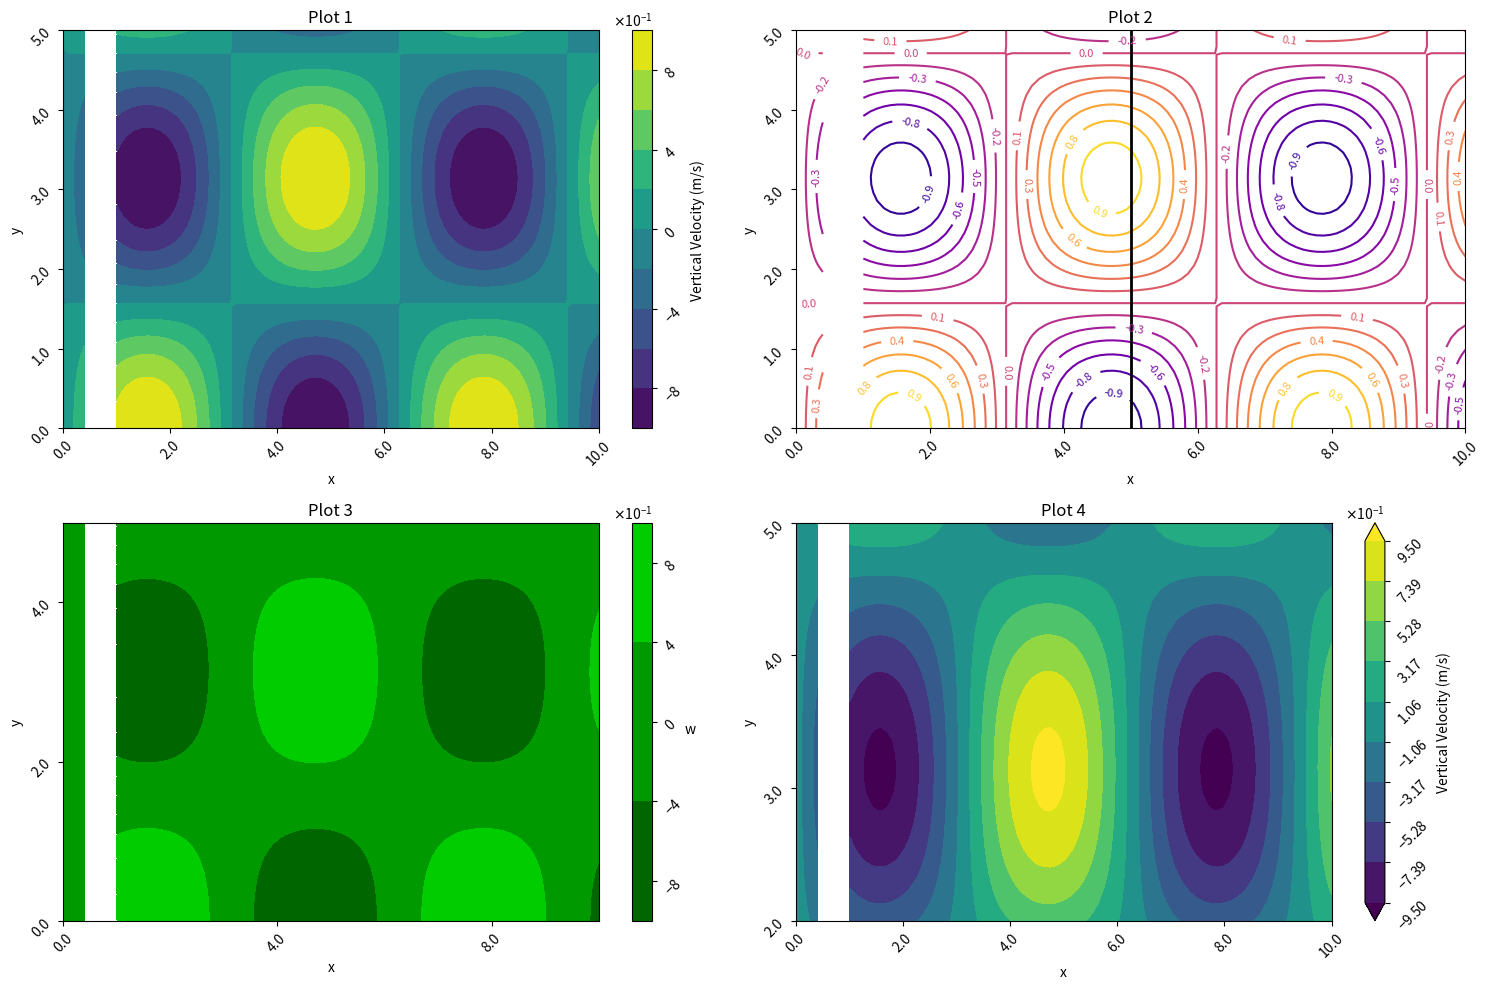

Reproduce this figure in Python.
#!/usr/bin/env python
# coding: utf-8

# In[40]:


def DocString():
    """
    Create a contour or filled contour plot with extensive customization options.

    Parameters:
    -----------
    ax : matplotlib.axes.Axes
        The matplotlib Axes object where the contour plot will be drawn.

    PlotData : 2D array-like
        The 2D data array to contour.

    xTickLabels : 1D array-like
        The x coordinates corresponding to the columns of PlotData.

    yTickLabels : 1D array-like
        The y coordinates corresponding to the rows of PlotData.

    contour_type : str, optional
        Specify the type of contour plot:
        - 'line' for contour lines (ax.contour),
        - 'fill' for filled contours (ax.contourf).
        Default is None (no plot).

    num_xticks : int, optional
        Number of x-axis ticks to display. If None, default matplotlib ticks are used.

    round_xticks : int, optional
        Number of decimal places to round x-axis tick labels to.

    num_yticks : int, optional
        Number of y-axis ticks to display. If None, default matplotlib ticks are used.

    round_yticks : int, optional
        Number of decimal places to round y-axis tick labels to.

    add_colorbar : bool, optional
        Whether to add a colorbar to the plot.

    fig : matplotlib.figure.Figure, optional
        The figure object needed to add the colorbar.

    colorbar_label : str, optional
        Label string for the colorbar.

    xlabel : str, optional
        Label for the x-axis.

    ylabel : str, optional
        Label for the y-axis.

    solid_contour_labels : bool, optional
        If True and contour_type is 'line', adds contour line labels.

    solid_contour_round : int, optional
        Number of decimal places to round contour labels to.

    xtick_rotation : float or int, optional
        Rotation angle in degrees for x-axis tick labels.

    ytick_rotation : float or int, optional
        Rotation angle in degrees for y-axis tick labels.

    cbar_rotation : float or int, optional
        Rotation angle in degrees for colorbar tick labels.

    **kwargs :
        Additional keyword arguments passed directly to matplotlib's contour or contourf function.

    Returns:
    --------
    contour : QuadContourSet
        The matplotlib contour set object created by contour or contourf.
    """


# In[41]:


import numpy as np
import matplotlib.pyplot as plt

# === Function ===
def UltimateContourPlot(
    ax, PlotData, xTickLabels, yTickLabels,
    contour_type=None,
    num_xticks=None, round_xticks=None, xTickInterval=None,
    num_yticks=None, round_yticks=None, yTickInterval=None,
    add_colorbar=False, fig=None, colorbar_label=None, colorbar_label_rotation=90,
    xlabel=None, ylabel=None, 
    solid_contour_labels=None,solid_contour_round=None,
    xtick_rotation=None,ytick_rotation=None,cbar_rotation=None,
    save_path=None, save_dpi=300,
    colorbar_kwargs=None,
    **kwargs,
):
    
    if contour_type=='line':
        contour = ax.contour(xTickLabels, yTickLabels, PlotData, **kwargs)
        if solid_contour_labels==True:
            fmt_num = solid_contour_round if solid_contour_round is not None else 1
            plt.clabel(contour, inline=True, fontsize=8, fmt=f"%.{fmt_num}f")
    elif contour_type=='fill':
        contour = ax.contourf(xTickLabels, yTickLabels, PlotData, **kwargs)
    # Colorbar
    cbar=None
    if add_colorbar and fig is not None:
        if colorbar_kwargs is None:
            colorbar_kwargs = {}
        cbar = fig.colorbar(contour, ax=ax, **colorbar_kwargs)
        if colorbar_label:
            cbar.set_label(colorbar_label)
            cbar.ax.yaxis.label.set_rotation(colorbar_label_rotation)
        if cbar_rotation is not None:
            for tick in cbar.ax.get_yticklabels():
                tick.set_rotation(cbar_rotation)

    # X-ticks
    if num_xticks is not None:
        if xTickInterval is not None:
            xticks = np.arange(0, xTickLabels.max()+1, xTickInterval)
        else:
            xticks = np.linspace(xTickLabels.min(), xTickLabels.max(), num_xticks)
        ax.set_xticks(xticks)
        ax.set_xticklabels(xticks)
        if round_xticks is not None:
            ax.set_xticklabels([f"{tick:.{round_xticks}f}" for tick in xticks])

    # Y-ticks
    if num_yticks is not None:
        if yTickInterval is not None:
            yticks = np.arange(0, yTickLabels.max()+1, yTickInterval)
        else:
            yticks = np.linspace(yTickLabels.min(), yTickLabels.max(), num_yticks)
        ax.set_yticks(yticks)
        if round_yticks is not None:
            ax.set_yticklabels([f"{tick:.{round_yticks}f}" for tick in yticks])

    # Axis labels
    if xlabel is not None:
        ax.set_xlabel(xlabel)
    if ylabel is not None:
        ax.set_ylabel(ylabel)

    # Tick Rotation
    if xtick_rotation is not None:
        plt.setp(ax.get_xticklabels(), rotation=xtick_rotation)
    if ytick_rotation is not None:
        plt.setp(ax.get_yticklabels(), rotation=ytick_rotation)
        
    # Single Figure Saving
    if save_path is not None:
        if fig is None:
            fig = ax.figure
        fig.savefig(save_path, dpi=save_dpi)
    return contour,cbar


# In[42]:


import numpy as np
import matplotlib.pyplot as plt

# === Function ===
def UltimateContourPlot(
    ax, PlotData, xTickLabels, yTickLabels,
    contour_type=None,
    num_xticks=None, round_xticks=None, xTickInterval=None,
    num_yticks=None, round_yticks=None, yTickInterval=None,
    add_colorbar=False, fig=None, colorbar_label=None, colorbar_label_rotation=90,
    xlabel=None, ylabel=None, 
    solid_contour_labels=None,solid_contour_round=None,
    xtick_rotation=None,ytick_rotation=None,cbar_rotation=None,
    save_path=None, save_dpi=300,
    colorbar_kwargs=None,
    **kwargs,
):
    
    if contour_type=='line':
        contour = ax.contour(xTickLabels, yTickLabels, PlotData, **kwargs)
        if solid_contour_labels==True:
            fmt_num = solid_contour_round if solid_contour_round is not None else 1
            plt.clabel(contour, inline=True, fontsize=8, fmt=f"%.{fmt_num}f")
    elif contour_type=='fill':
        contour = ax.contourf(xTickLabels, yTickLabels, PlotData, **kwargs)
    # Colorbar
    cbar=None
    if add_colorbar and fig is not None:
        if colorbar_kwargs is None:
            colorbar_kwargs = {}
        cbar = fig.colorbar(contour, ax=ax, **colorbar_kwargs)
        if colorbar_label:
            cbar.set_label(colorbar_label)
            cbar.ax.yaxis.label.set_rotation(colorbar_label_rotation)
        if cbar_rotation is not None:
            for tick in cbar.ax.get_yticklabels():
                tick.set_rotation(cbar_rotation)

    # X-ticks
    if num_xticks is not None:
        if xTickInterval is not None:
            xticks = np.arange(0, x.max()+1, xTickInterval)
        else:
            xticks = np.linspace(xTickLabels.min(), xTickLabels.max(), num_xticks)
        ax.set_xticks(xticks)
        ax.set_xticklabels(xticks)
        if round_xticks is not None:
            ax.set_xticklabels([f"{tick:.{round_xticks}f}" for tick in xticks])

    # Y-ticks
    if num_yticks is not None:
        if yTickInterval is not None:
            yticks = np.arange(0, y.max()+1, yTickInterval)
        else:
            yticks = np.linspace(yTickLabels.min(), yTickLabels.max(), num_yticks)
        ax.set_yticks(yticks)
        if round_yticks is not None:
            ax.set_yticklabels([f"{tick:.{round_yticks}f}" for tick in yticks])

    # Axis labels
    if xlabel is not None:
        ax.set_xlabel(xlabel)
    if ylabel is not None:
        ax.set_ylabel(ylabel)

    # Tick Rotation
    if xtick_rotation is not None:
        plt.setp(ax.get_xticklabels(), rotation=xtick_rotation)
    if ytick_rotation is not None:
        plt.setp(ax.get_yticklabels(), rotation=ytick_rotation)
        
    # Single Figure Saving
    if save_path is not None:
        if fig is None:
            fig = ax.figure
        fig.savefig(save_path, dpi=save_dpi)
    return contour,cbar


# In[43]:


# === Data setup ===
x = np.linspace(0, 10, 100)
y = np.linspace(0, 5, 50)
X, Y = np.meshgrid(x, y)
Z = np.sin(X) * np.cos(Y)

Z[:,5:10]=np.nan

# === Create figure and subplots ===
fig, axs = plt.subplots(2, 2, figsize=(15, 10))

# === Base Plot configuration parameters ===
plot_kwargs = {
    'PlotData': Z, #THIS MUST BE SET SOMEWHERE
    'xTickLabels': x, 'yTickLabels': y, #THESE MUST BE SET SOMEWHERE
    'contour_type': 'fill',
    'num_xticks': 6,'round_xticks': 1, 'xTickInterval': None,
    'num_yticks': 6,'round_yticks': 1, 'yTickInterval': None,
    'add_colorbar': True,'fig': fig, 'levels': 10, 'colorbar_label_rotation': 90,
    'colorbar_label': "Vertical Velocity (m/s)",
    'xlabel': "x", 'ylabel': "y",
    'solid_contour_labels': True, 'solid_contour_round': 1,
    'xtick_rotation': 45, 'ytick_rotation': 45, 'cbar_rotation': 45,
    'save_path': None, 'save_dpi': 300,
    'colorbar_kwargs': {
            'extend': 'both'
        },
}

# === Plot 1 ===
plot_kwargs1 = plot_kwargs.copy()
plot_kwargs1['cmap'] = 'viridis'
[contour1,cbar1]=UltimateContourPlot(axs[0,0], **plot_kwargs1)
axs[0,0].set_title('Plot 1')

# === Plot 2 ===
plot_kwargs2 = plot_kwargs.copy()
plot_kwargs2['cmap'] = 'plasma'
plot_kwargs2['contour_type'] = 'line'
plot_kwargs2['add_colorbar'] = False
plot_kwargs2['levels'] = 15
[contour2,cbar2]=UltimateContourPlot(axs[0,1], **plot_kwargs2)
axs[0,1].set_title('Plot 2')
axs[0,1].axvline(5,color='black',linewidth=2)

# === Plot 3 ===
from matplotlib.colors import ListedColormap
my_colors = [
    (0.0, 0.4, 0.0),   # dark green
    (0.0, 0.6, 0.0),   # medium dark green
    (0.0, 0.8, 0.0)    # medium green
]
custom_cmap = ListedColormap(my_colors)

plot_kwargs3 = plot_kwargs.copy()
plot_kwargs3['cmap'] = custom_cmap
plot_kwargs3['contour_type'] = 'fill'
plot_kwargs3['add_colorbar'] = True
plot_kwargs3['colorbar_label'] = 'w'
plot_kwargs3['colorbar_label_rotation'] = 0
plot_kwargs3['xTickInterval']=4
plot_kwargs3['yTickInterval']=2
[contour3,cbar3]=UltimateContourPlot(axs[1,0], **plot_kwargs3)
axs[1,0].set_title('Plot 3')

# === Plot 4 ===
plot_kwargs4 = plot_kwargs.copy()
plot_kwargs4['cmap'] = 'viridis'
plot_kwargs4['levels'] = np.linspace(-1.5,1.5,10)
plot_kwargs4['levels'] = np.linspace(-0.95,0.95,10)
plot_kwargs4['extend'] = 'both'
[contour4,cbar4]=UltimateContourPlot(axs[1,1], **plot_kwargs4)
axs[1,1].set_title('Plot 4')
axs[1,1].set_ylim(2,5)

# === Final layout adjustments ===
plt.tight_layout()


#OTHER THINGS
def apply_scientific_notation_colorbar(cbars):
        from matplotlib.ticker import ScalarFormatter
        formatter = ScalarFormatter(useMathText=True)
        formatter.set_powerlimits((-1, 1))  # Adjust the range for scientific notation
        for cbar in cbars:  # These must be Colorbar instances
            cbar.formatter = formatter
            cbar.update_ticks()
apply_scientific_notation_colorbar([cbar1,cbar3,cbar4])


# In[ ]:


# #ADVANCED EXAMPLE (data not available)

# #NEW PLOTTING METHOD
# if plotting==True:
    
#     ######
#     cmap1 = plt.cm.viridis
#     cmap2 = plt.cm.seismic 
#     n_levels=29
#     ######
    
#     ######
#     vmax_shared = np.max([np.max(profile_array_e), np.max(profile_array_d)])
#     norm_shared = mcolors.Normalize(vmin=0, vmax=vmax_shared)
#     norm_shared = None #COMMENT OUT IF COLORBARS SHOULD BE SHARED
#     ######
    
#     # === Create figure and subplots ===
#     # fig, axs = plt.subplots(2, 2, figsize=(15, 10))
#     fig = plt.figure(figsize=(10, 8))
#     from matplotlib.gridspec import GridSpec
#     gs = GridSpec(2, 2, figure=fig)
#     ax1 = fig.add_subplot(gs[0, 0])
#     ax2 = fig.add_subplot(gs[0, 1])
#     ax3 = fig.add_subplot(gs[1, 0])
    
#     # === Base Plot configuration parameters ===
#     plot_kwargs = {
#         'PlotData': None, #THIS MUST BE SET SOMEWHERE
#         'xTickLabels': None, 'yTickLabels': None, #THESE MUST BE SET SOMEWHERE
#         'contour_type': 'fill',
#         'num_xticks': 10,'round_xticks': 0, 'xTickInterval': 100,
#         'num_yticks': 15,'round_yticks': 2, 'yTickInterval': None,
#         'add_colorbar': True,'fig': fig, 'levels': 29, 'colorbar_label_rotation': 0, 'colorbar_label': None,
#         'xlabel': "t (timesteps)", 'ylabel': "z (km)",
#         'solid_contour_labels': True, 'solid_contour_round': None,
#         'xtick_rotation': 0, 'ytick_rotation': 0, 'cbar_rotation': 0,
#         'save_path': None, 'save_dpi': 300,
#         'colorbar_kwargs': {
#                 'extend': 'both'
#             },
    
#         'norm': norm_shared
#     }
    
#     # === Plot 1 ===
#     plot_data1 = profile_array_e.copy().T
#     plot_data1[plot_data1==0]=np.nan
#     y = data['zh'].data  # len 95
#     x = np.arange(profile_array_e.shape[0])  # len 661
#     plot_kwargs['xTickLabels'] = x
#     plot_kwargs['yTickLabels'] = y
    
#     plot_kwargs1 = plot_kwargs.copy()
#     plot_kwargs1['PlotData'] = plot_data1
#     plot_kwargs1['cmap'] = cmap1
#     [contour1,cbar1]=UltimateContourPlot(ax1, **plot_kwargs1)
#     ax1.set_ylim(0,20)
#     ax1.set_title('Entrainment')
    
#     # # === Plot 2 ===
#     plot_data2 = profile_array_d.copy().T
    
#     plot_data2[plot_data2==0]=np.nan
#     plot_kwargs2 = plot_kwargs.copy()
#     plot_kwargs2['PlotData'] = plot_data2
#     plot_kwargs2['cmap'] = cmap1
#     [contour2,cbar2]=UltimateContourPlot(ax2, **plot_kwargs2)
#     ax2.set_ylim(0,20)
#     ax2.set_title('Detrainment')
    
#     # # === Plot 3 ===
#     plot_data3 = profile_array_net.copy().T
#     #######################################
#     vmin=-np.max(abs(profile_array_net))/2; vmax=+np.max(abs(profile_array_net))
#     percentile_vminmax=False
#     if percentile_vminmax==True:
#         ####
#         vmin = np.percentile(profile_array_net[profile_array_net<0], 1)
#         vmax = np.percentile(profile_array_net[profile_array_net>0], 99)
#         ####    
#     levels = np.linspace(vmin, vmax, n_levels)
#     norm = mcolors.BoundaryNorm(boundaries=levels, ncolors=256)
#     #######################################
    
#     plot_data3[plot_data3==0]=np.nan
#     plot_kwargs3 = plot_kwargs.copy()
#     plot_kwargs3['PlotData'] = plot_data3
#     plot_kwargs3['cmap'] = cmap2
#     plot_kwargs3['norm'] = norm
#     plot_kwargs3['levels'] = levels
#     [contour3,cbar3]=UltimateContourPlot(ax3, **plot_kwargs3)
#     ax3.set_ylim(0,20)
#     ax3.set_title('Net Entrainment')
    
    
    
#     ################################################################################
#     #TIGHT PLOTTING LAYOUT
#     plt.tight_layout()
#     #APPLY SCIENTIFIC NOTATION
#     def apply_scientific_notation_colorbar(cbars):
#         from matplotlib.ticker import ScalarFormatter
#         formatter = ScalarFormatter(useMathText=True)
#         formatter.set_powerlimits((-2, 2))  # Adjust the range for scientific notation
#         for cbar in cbars:  # These must be Colorbar instances
#             cbar.formatter = formatter
#             cbar.update_ticks()
#     apply_scientific_notation_colorbar([cbar1,cbar2,cbar3])


# In[ ]:




